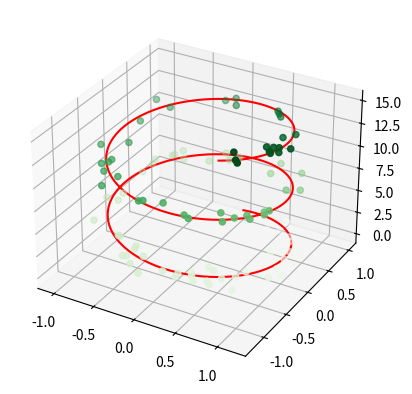

Write the Python code that produced this figure.
'''
借助于matplotlib⾃带的mplot3d包，我们可以实现三维图的绘制。

三维数据主要研究的是 z=f(x,y) , 如果绘制三维图形，需要有x，y，z，求三个数据然后在相应的点上
画点或者连线。
使⽤的画点或者连线的函数常⽤的是 ax.plot3d 和 ax.scatter3D 。
为了呈现更好的三维效果，默认散点图会⾃动改变透明度。
'''
import numpy as np
import matplotlib.pyplot as plt
from mpl_toolkits import mplot3d

fig = plt.figure()
ax = plt.axes(projection='3d')

# 数据准备
z = np.linspace(0, 15, 1000)
x = np.sin(z)
y = np.cos(z)

# 三维线
ax.plot3D(x, y, z, 'red')

# 三维点
zdata = 15 * np.random.random(100)
xdata = np.sin(zdata) + 0.1 * np.random.randn(100)
ydata = np.cos(zdata) + 0.1 * np.random.randn(100)
ax.scatter3D(xdata, ydata, zdata, c=zdata, cmap='Greens')

plt.show()
